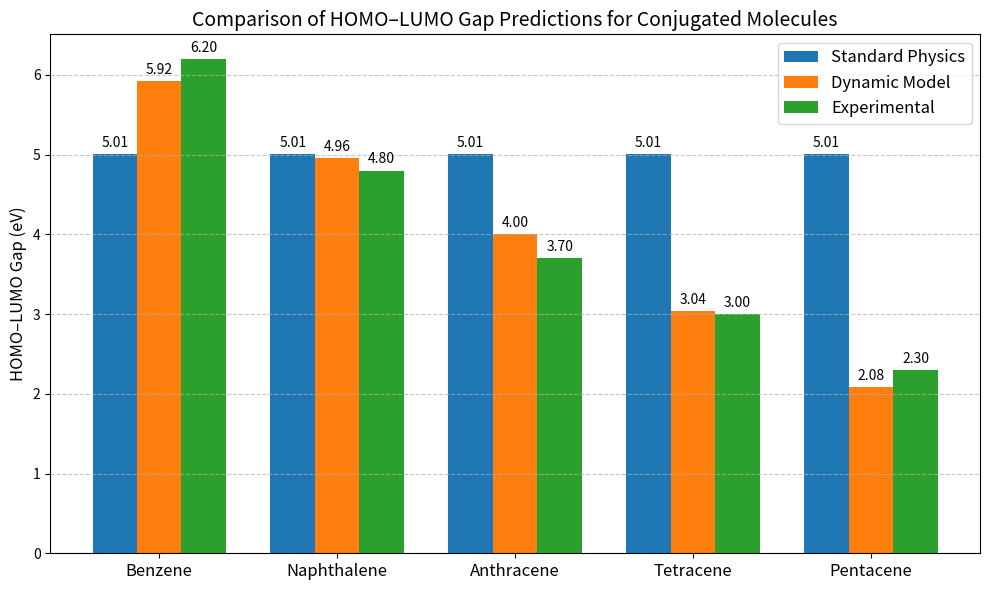

Python code for this plot:
import numpy as np
import matplotlib.pyplot as plt
import math
from scipy.optimize import least_squares
import pandas as pd

###############################################################################
# SECTION 1: Define the Dynamic Constant Framework and Helper Functions
###############################################################################

class DynamicConstant:
    """
    A framework for dynamic constants.
    
    Attributes:
      base_value: The standard (literature) value.
      name: Name of the constant.
      correction_factors: List of functions; each accepts a state dict 
                          and returns a multiplicative factor.
    """
    def __init__(self, base_value, name, correction_factors=None):
        self.base_value = base_value
        self.name = name
        self.correction_factors = correction_factors if correction_factors is not None else []
    
    def add_correction(self, factor_func):
        self.correction_factors.append(factor_func)
    
    def get_value(self, state):
        effective_value = self.base_value
        for func in self.correction_factors:
            effective_value *= func(state)
        return effective_value

def PiNova(x):
    """
    Compute a PiNova factor using step-by-step arithmetic.
    For x = 1 the result is nearly π.
    """
    a = math.sqrt(9.869582667)  # ≈ 3.141589194500135
    step1 = (x + 1) / 100.0
    step2 = step1 * 99.0
    step3 = step2 * a
    step4 = step3 / 99.0
    step5 = step4 * 100.0
    result = step5 - a
    return result

###############################################################################
# SECTION 2: Define Correction Functions for Molecular Resonance Integral (β)
###############################################################################

def molecular_correction(state):
    """
    Correction based on molecular-scale variables.
    
    Expected keys in state:
        'molecular_length': e.g. typical C–C bond length (~1.4e-10 m)
        'molecular_time': e.g. an associated timescale (~1e-15 s)
        'kappa_mol': dimensionless scaling factor
        'scale_mol': normalization constant for the correction
    Returns: 1 + kappa_mol * ((molecular_length / molecular_time) / scale_mol)
    """
    kappa_mol = state.get('kappa_mol', 1e-3)
    length = state.get('molecular_length', 1.4e-10)
    time_val = state.get('molecular_time', 1e-15)
    scale_mol = state.get('scale_mol', 1e5)
    return 1.0 + kappa_mol * ((length / time_val) / scale_mol)

def pinova_molecular_correction(state):
    """
    A PiNova-derived correction for molecular parameters.
    
    Uses key 'molecular_diameter'. For a default value of 1.0 the correction is nearly 1.
    """
    molecular_diameter = state.get('molecular_diameter', 1.0)
    return PiNova(molecular_diameter) / math.pi

def amplification_factor(state):
    """
    Extra amplification multiplier to boost the effective resonance integral.
    Default of 1.0 (no amplification).
    """
    return state.get("amplification", 1.0)

###############################################################################
# SECTION 3: Set Up the Dynamic Constant for the Resonance Integral β
###############################################################################
# Standard Hückel value for β is taken as -2.5 eV for benzene.
beta_base = -2.5  # eV

# Create a dynamic constant instance for β and add our correction functions.
beta_dynamic = DynamicConstant(beta_base, "Resonance Integral β")
beta_dynamic.add_correction(molecular_correction)
beta_dynamic.add_correction(pinova_molecular_correction)
beta_dynamic.add_correction(amplification_factor)

###############################################################################
# SECTION 4: Define Experimental Data and Molecular Properties for Calibration
###############################################################################
# Experimental HOMO–LUMO gaps (approximate, in eV) for conjugated systems:
experimental_gaps = {
    "benzene": 6.20,
    "naphthalene": 4.80,
    "anthracene": 3.70,
    "tetracene": 3.00,
    "pentacene": 2.30
}

# Molecular properties for calibration (example bond lengths and timescales):
molecule_data = {
    "benzene": {"length": 1.4e-10, "time": 1e-15},
    "naphthalene": {"length": 1.42e-10, "time": 1e-15},
    "anthracene": {"length": 1.44e-10, "time": 1e-15},
    "tetracene": {"length": 1.46e-10, "time": 1e-15},
    "pentacene": {"length": 1.48e-10, "time": 1e-15}
}

###############################################################################
# SECTION 5: Define the Dynamic Gap Function and Calibration Objective Function
###############################################################################
def dynamic_gap(params, molecule_props):
    """
    Compute the predicted HOMO–LUMO gap for a molecule using the dynamic model.
    
    Parameters:
        params: A vector with dynamic parameters:
                [amplification, kappa_mol, scale_mol, molecular_diameter]
        molecule_props: A dictionary for the molecule (with 'length' and 'time' keys).
    
    Returns:
        The predicted gap (in eV), calculated as 2 * |β_eff|.
    """
    amplification, kappa_mol, scale_mol, molecular_diameter = params
    state = {
        'molecular_length': molecule_props['length'],
        'molecular_time': molecule_props['time'],
        'kappa_mol': kappa_mol,
        'scale_mol': scale_mol,
        'molecular_diameter': molecular_diameter,
        'amplification': amplification
    }
    beta_eff = beta_dynamic.get_value(state)
    gap = 2 * abs(beta_eff)
    return gap

def objective(params):
    """
    Objective function that computes the error vector between the dynamic model's
    predicted gaps and the experimental gaps for all molecules.
    """
    errors = []
    for mol, props in molecule_data.items():
        pred_gap = dynamic_gap(params, props)
        err = pred_gap - experimental_gaps[mol]
        errors.append(err)
    return np.array(errors)

###############################################################################
# SECTION 6: Calibration Using Experimental Data (Least Squares Optimization)
###############################################################################
# Initial guess for parameters: [amplification, kappa_mol, scale_mol, molecular_diameter]
initial_guess = [1.0, 1e-3, 1e5, 1.0]
result = least_squares(objective, initial_guess)
optimized_params = result.x
print("Optimized dynamic parameters (amplification, kappa_mol, scale_mol, molecular_diameter):")
print(optimized_params)

###############################################################################
# SECTION 7: Compute Predicted Gaps (Standard and Dynamic) for Each Molecule
###############################################################################
# For a "Standard Physics" model, we assume dynamic corrections are off:
state_standard = {
    'molecular_length': None,  # will be filled per molecule
    'molecular_time': None,
    'kappa_mol': 1e-3,
    'scale_mol': 1e5,
    'molecular_diameter': 1.0,
    'amplification': 1.0
}

# Create dictionaries to store gaps for each molecule
predicted_standard = {}
predicted_dynamic = {}
molecules = list(molecule_data.keys())

for mol in molecules:
    # Fill state for each molecule using its intrinsic properties.
    std_state = state_standard.copy()
    std_state['molecular_length'] = molecule_data[mol]['length']
    std_state['molecular_time'] = molecule_data[mol]['time']
    
    # Standard mode: use default parameters (amplification=1, molecular_diameter=1)
    beta_eff_std = beta_dynamic.get_value(std_state)
    gap_std = 2 * abs(beta_eff_std)
    predicted_standard[mol] = gap_std
    
    # Dynamic mode: use optimized parameters from calibration:
    amp, kappa_mol, scale_mol, mol_diam = optimized_params
    dyn_state = {
        'molecular_length': molecule_data[mol]['length'],
        'molecular_time': molecule_data[mol]['time'],
        'kappa_mol': kappa_mol,
        'scale_mol': scale_mol,
        'molecular_diameter': mol_diam,
        'amplification': amp
    }
    beta_eff_dyn = beta_dynamic.get_value(dyn_state)
    gap_dyn = 2 * abs(beta_eff_dyn)
    predicted_dynamic[mol] = gap_dyn

###############################################################################
# SECTION 8: Create a Comparative Table and Plot the Results
###############################################################################
# Construct a DataFrame for comparison.
rows = []
for mol in molecules:
    rows.append({
        "Molecule": mol.capitalize(),
        "Standard Physics (eV)": round(predicted_standard[mol], 2),
        "Dynamic Model (eV)": round(predicted_dynamic[mol], 2),
        "Experimental (eV)": experimental_gaps[mol]
    })

df = pd.DataFrame(rows)
print("\nComparative Table of HOMO–LUMO Gaps (in eV):")
print(df)

# Plot a grouped bar chart for comparison.
labels = df["Molecule"]
standard_vals = df["Standard Physics (eV)"]
dynamic_vals = df["Dynamic Model (eV)"]
experimental_vals = df["Experimental (eV)"]

x = np.arange(len(labels))  # label locations
width = 0.25  # width of each bar

fig, ax = plt.subplots(figsize=(10, 6))
rects1 = ax.bar(x - width, standard_vals, width, label='Standard Physics')
rects2 = ax.bar(x, dynamic_vals, width, label='Dynamic Model')
rects3 = ax.bar(x + width, experimental_vals, width, label='Experimental')

# Add some text for labels, title and custom x-axis tick labels
ax.set_ylabel("HOMO–LUMO Gap (eV)", fontsize=12)
ax.set_title("Comparison of HOMO–LUMO Gap Predictions for Conjugated Molecules", fontsize=14)
ax.set_xticks(x)
ax.set_xticklabels(labels, fontsize=12)
ax.legend(fontsize=12)
ax.grid(axis='y', linestyle='--', alpha=0.7)

# Attach a text label above each bar, displaying its height.
def autolabel(rects):
    for rect in rects:
        height = rect.get_height()
        ax.annotate(f'{height:.2f}',
                    xy=(rect.get_x() + rect.get_width() / 2, height),
                    xytext=(0, 3),
                    textcoords="offset points",
                    ha='center', va='bottom', fontsize=10)

autolabel(rects1)
autolabel(rects2)
autolabel(rects3)

plt.tight_layout()
plt.show()

###############################################################################
# END OF SCRIPT
###############################################################################